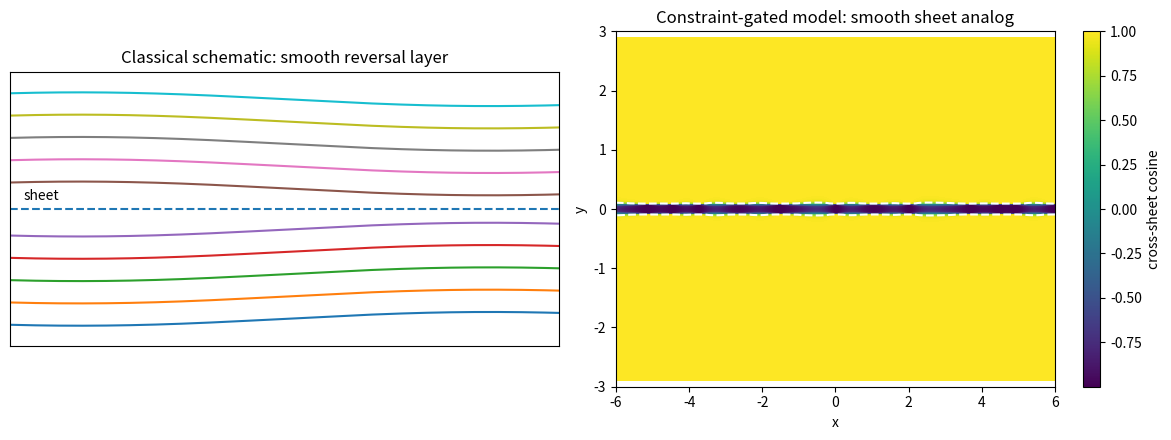
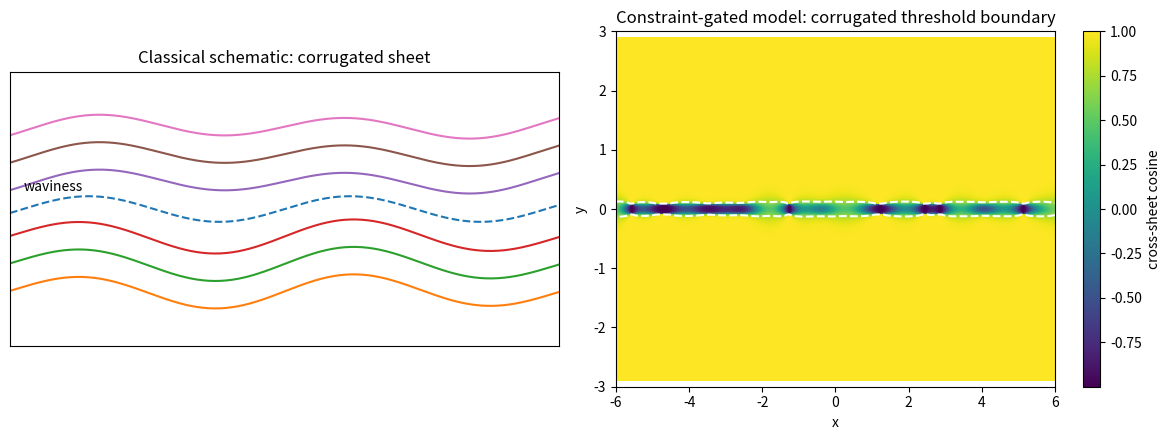
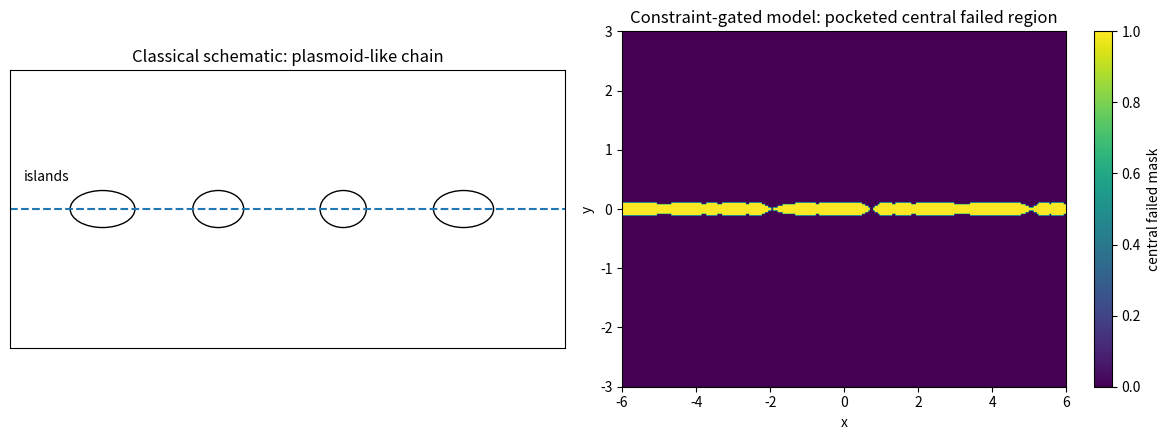
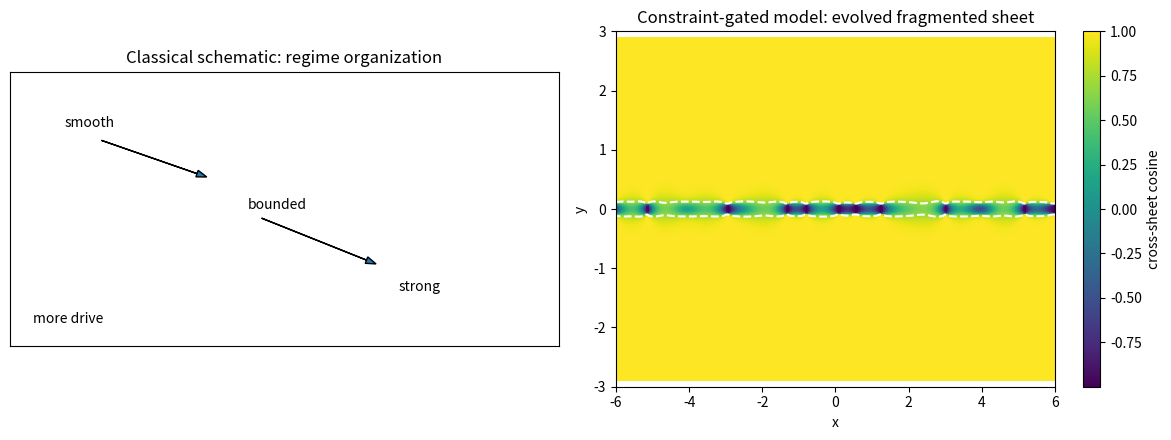
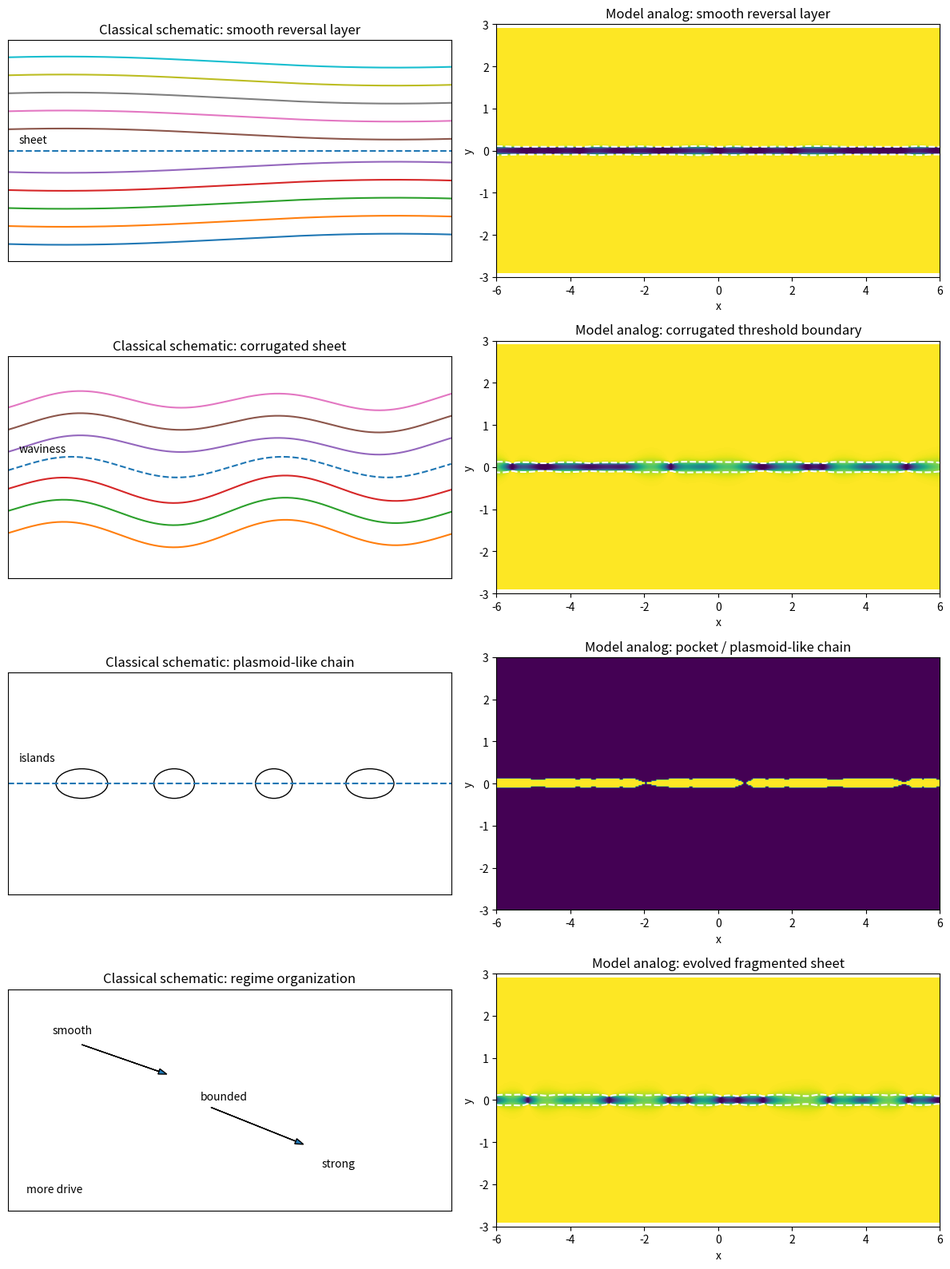
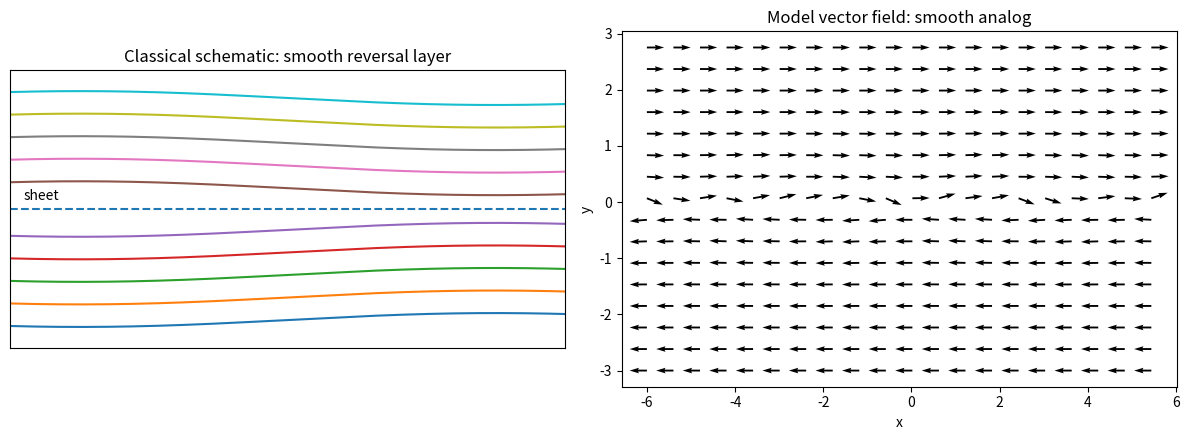
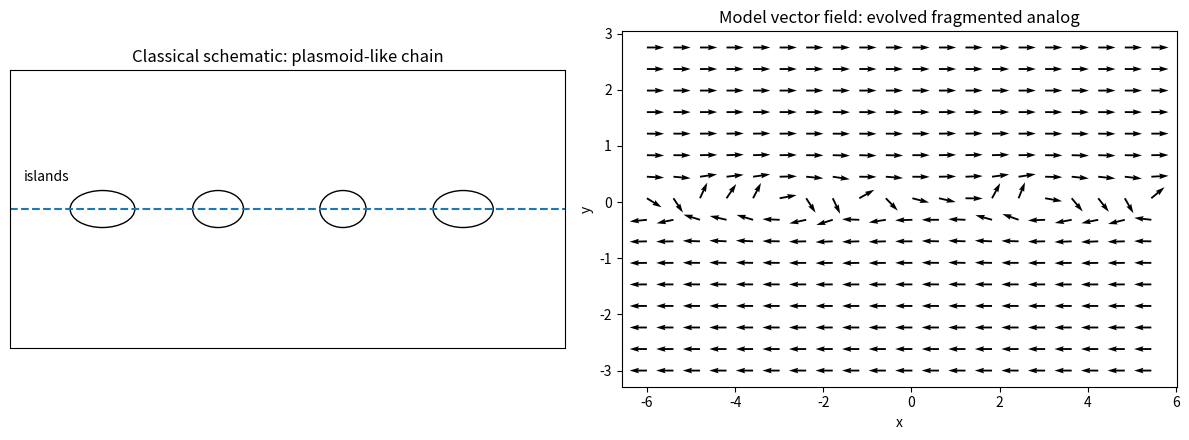

These figures' Python source, in order:
import numpy as np
import matplotlib.pyplot as plt
from matplotlib.patches import Ellipse

THRESHOLD = 1 / np.sqrt(2)

nx, ny = 280, 220
x = np.linspace(-6.0, 6.0, nx)
y = np.linspace(-3.0, 3.0, ny)
X, Y = np.meshgrid(x, y)

dx = x[1] - x[0]
dy = y[1] - y[0]

print("45° threshold =", THRESHOLD)
print("grid shape =", X.shape)

def normalize_field(Bx, By):
    mag = np.sqrt(Bx**2 + By**2)
    mag = np.where(mag == 0, 1.0, mag)
    return Bx / mag, By / mag

def multimode_sheet_perturbation(X, Y, amps, ks, phases, sigma=0.38):
    out = np.zeros_like(X)
    envelope = np.exp(-(Y**2) / (sigma**2))
    for a, k, p in zip(amps, ks, phases):
        out += a * np.sin(k * X + p)
    return envelope * out

def harris_target(X, Y, delta=0.35):
    return np.tanh(Y / delta)

def laplacian(F, dx, dy):
    return (
        (np.roll(F, 1, axis=0) - 2 * F + np.roll(F, -1, axis=0)) / dy**2 +
        (np.roll(F, 1, axis=1) - 2 * F + np.roll(F, -1, axis=1)) / dx**2
    )

def cross_sheet_cosine(Bx_hat, By_hat, shift=3):
    Bx_up = np.roll(Bx_hat, -shift, axis=0)
    By_up = np.roll(By_hat, -shift, axis=0)

    Bx_dn = np.roll(Bx_hat, shift, axis=0)
    By_dn = np.roll(By_hat, shift, axis=0)

    cos_map = Bx_up * Bx_dn + By_up * By_dn
    cos_map[:shift, :] = np.nan
    cos_map[-shift:, :] = np.nan
    return cos_map

def failed_mask(cos_map, threshold=THRESHOLD):
    return cos_map < threshold

def central_band_mask(mask, Y, half_width=0.8):
    return mask & (np.abs(Y) < half_width)

def make_model_state(delta=0.35, frag_amp=0.10, base_eps=0.06, sigma=0.38, seed=0):
    rng = np.random.default_rng(seed)

    Bx = np.tanh(Y / delta)

    By_background = base_eps * np.sin(1.2 * X) * np.exp(-(Y**2) / (1.0**2))

    ks = [1.0, 2.0, 3.6, 5.0]
    phases = rng.uniform(0, 2 * np.pi, size=len(ks))
    amps = frag_amp * np.array([1.0, 0.75, 0.55, 0.35])
    amps = amps * (1.0 + 0.15 * rng.standard_normal(len(ks)))

    By_fragment = multimode_sheet_perturbation(X, Y, amps, ks, phases, sigma=sigma)
    By = By_background + By_fragment

    Bx_hat, By_hat = normalize_field(Bx, By)
    cos_map = cross_sheet_cosine(Bx_hat, By_hat, shift=3)
    mask = failed_mask(cos_map)
    central = central_band_mask(mask, Y, half_width=0.8)

    return {
        "Bx": Bx,
        "By": By,
        "Bx_hat": Bx_hat,
        "By_hat": By_hat,
        "cos_map": cos_map,
        "mask": mask,
        "central": central,
    }

def evolve_model_state(delta=0.35, frag_amp=0.28, seed=0, n_steps=90, nu=0.0012, alpha=0.25, beta=0.85, gamma=0.18, dt=0.0018):
    rng = np.random.default_rng(seed)

    Bx = np.tanh(Y / delta)
    Bx_target = harris_target(X, Y, delta=delta)

    ks = [1.0, 2.0, 3.6, 5.0]
    phases = rng.uniform(0, 2 * np.pi, size=len(ks))
    amps = frag_amp * np.array([1.0, 0.75, 0.55, 0.35])
    amps = amps * (1.0 + 0.15 * rng.standard_normal(len(ks)))

    By_background = 0.06 * np.sin(1.2 * X) * np.exp(-(Y**2) / (1.0**2))
    seed_pattern = multimode_sheet_perturbation(X, Y, amps, ks, phases, sigma=0.38)
    By = By_background + seed_pattern

    for _ in range(n_steps + 1):
        Bx_hat, By_hat = normalize_field(Bx, By)
        cos_map = cross_sheet_cosine(Bx_hat, By_hat, shift=3)
        act = np.maximum(0.0, THRESHOLD - cos_map)
        act = np.nan_to_num(act, nan=0.0)

        Bx = Bx + dt * (
            nu * laplacian(Bx, dx, dy)
            - alpha * (Bx - Bx_target)
        )

        By = By + dt * (
            nu * laplacian(By, dx, dy)
            + beta * act * seed_pattern
            - gamma * By
        )

        Bx[0, :] = Bx_target[0, :]
        Bx[-1, :] = Bx_target[-1, :]
        By[0, :] = 0.0
        By[-1, :] = 0.0

    Bx_hat, By_hat = normalize_field(Bx, By)
    cos_map = cross_sheet_cosine(Bx_hat, By_hat, shift=3)
    mask = failed_mask(cos_map)
    central = central_band_mask(mask, Y, half_width=0.8)

    return {
        "Bx": Bx,
        "By": By,
        "Bx_hat": Bx_hat,
        "By_hat": By_hat,
        "cos_map": cos_map,
        "mask": mask,
        "central": central,
    }

smooth_state = make_model_state(delta=0.45, frag_amp=0.04, seed=1)
corrugated_state = make_model_state(delta=0.35, frag_amp=0.18, seed=2)
pocket_state = make_model_state(delta=0.28, frag_amp=0.40, seed=3)
dynamic_state = evolve_model_state(delta=0.35, frag_amp=0.28, seed=4, n_steps=110)

print("representative model states ready")

def setup_cartoon_axis(ax, title):
    ax.set_xlim(-6, 6)
    ax.set_ylim(-3, 3)
    ax.set_aspect("equal", adjustable="box")
    ax.set_xticks([])
    ax.set_yticks([])
    ax.set_title(title)

def draw_smooth_sheet(ax):
    setup_cartoon_axis(ax, "Classical schematic: smooth reversal layer")
    for yy in np.linspace(-2.4, -0.45, 5):
        ax.plot(x, 0.15*np.sin(0.35*x) + yy)
    for yy in np.linspace(0.45, 2.4, 5):
        ax.plot(x, -0.15*np.sin(0.35*x) + yy)
    ax.plot(x, 0*x, linestyle="--")
    ax.text(-5.7, 0.2, "sheet")

def draw_corrugated_sheet(ax):
    setup_cartoon_axis(ax, "Classical schematic: corrugated sheet")
    center = 0.28 * np.sin(1.1 * x)
    ax.plot(x, center, linestyle="--")
    for offset in [-1.8, -1.2, -0.6]:
        ax.plot(x, 0.10*np.sin(0.8*x) + center + offset)
    for offset in [0.6, 1.2, 1.8]:
        ax.plot(x, -0.10*np.sin(0.8*x) + center + offset)
    ax.text(-5.7, 0.4, "waviness")

def draw_island_chain(ax):
    setup_cartoon_axis(ax, "Classical schematic: plasmoid-like chain")
    ax.plot(x, 0*x, linestyle="--")
    centers = [-4.0, -1.5, 1.2, 3.8]
    widths = [1.4, 1.1, 1.0, 1.3]
    for c, w in zip(centers, widths):
        e = Ellipse((c, 0.0), width=w, height=0.8, fill=False)
        ax.add_patch(e)
    ax.text(-5.7, 0.6, "islands")

def draw_regime_cartoon(ax):
    setup_cartoon_axis(ax, "Classical schematic: regime organization")
    ax.text(-4.8, 1.8, "smooth")
    ax.text(-0.8, 0.0, "bounded")
    ax.text(2.5, -1.8, "strong")
    ax.arrow(-4.0, 1.5, 2.3, -0.8, head_width=0.15, length_includes_head=True)
    ax.arrow(-0.5, -0.2, 2.5, -1.0, head_width=0.15, length_includes_head=True)
    ax.text(-5.5, -2.5, "more drive")

def plot_model_cosine(ax, state, title):
    im = ax.imshow(
        state["cos_map"],
        extent=[x.min(), x.max(), y.min(), y.max()],
        origin="lower",
        aspect="auto"
    )
    ax.contour(
        X, Y, state["cos_map"],
        levels=[THRESHOLD],
        colors="white",
        linewidths=1.5,
        linestyles="--"
    )
    ax.set_title(title)
    ax.set_xlabel("x")
    ax.set_ylabel("y")
    return im

def plot_model_central(ax, state, title):
    im = ax.imshow(
        state["central"],
        extent=[x.min(), x.max(), y.min(), y.max()],
        origin="lower",
        aspect="auto"
    )
    ax.set_title(title)
    ax.set_xlabel("x")
    ax.set_ylabel("y")
    return im

fig, axs = plt.subplots(1, 2, figsize=(12, 4.5))

draw_smooth_sheet(axs[0])
im = plot_model_cosine(axs[1], smooth_state, "Constraint-gated model: smooth sheet analog")
fig.colorbar(im, ax=axs[1], label="cross-sheet cosine")

plt.tight_layout()
plt.show()

fig, axs = plt.subplots(1, 2, figsize=(12, 4.5))

draw_corrugated_sheet(axs[0])
im = plot_model_cosine(axs[1], corrugated_state, "Constraint-gated model: corrugated threshold boundary")
fig.colorbar(im, ax=axs[1], label="cross-sheet cosine")

plt.tight_layout()
plt.show()

fig, axs = plt.subplots(1, 2, figsize=(12, 4.5))

draw_island_chain(axs[0])
im = plot_model_central(axs[1], pocket_state, "Constraint-gated model: pocketed central failed region")
fig.colorbar(im, ax=axs[1], label="central failed mask")

plt.tight_layout()
plt.show()

fig, axs = plt.subplots(1, 2, figsize=(12, 4.5))

draw_regime_cartoon(axs[0])
im = plot_model_cosine(axs[1], dynamic_state, "Constraint-gated model: evolved fragmented sheet")
fig.colorbar(im, ax=axs[1], label="cross-sheet cosine")

plt.tight_layout()
plt.show()

fig, axs = plt.subplots(4, 2, figsize=(12, 16))

draw_smooth_sheet(axs[0, 0])
plot_model_cosine(axs[0, 1], smooth_state, "Model analog: smooth reversal layer")

draw_corrugated_sheet(axs[1, 0])
plot_model_cosine(axs[1, 1], corrugated_state, "Model analog: corrugated threshold boundary")

draw_island_chain(axs[2, 0])
plot_model_central(axs[2, 1], pocket_state, "Model analog: pocket / plasmoid-like chain")

draw_regime_cartoon(axs[3, 0])
plot_model_cosine(axs[3, 1], dynamic_state, "Model analog: evolved fragmented sheet")

plt.tight_layout()
plt.show()

skip = 14

fig, axs = plt.subplots(1, 2, figsize=(12, 4.5))

draw_smooth_sheet(axs[0])

axs[1].quiver(
    X[::skip, ::skip], Y[::skip, ::skip],
    smooth_state["Bx_hat"][::skip, ::skip], smooth_state["By_hat"][::skip, ::skip]
)
axs[1].set_title("Model vector field: smooth analog")
axs[1].set_xlabel("x")
axs[1].set_ylabel("y")

plt.tight_layout()
plt.show()

fig, axs = plt.subplots(1, 2, figsize=(12, 4.5))

draw_island_chain(axs[0])

axs[1].quiver(
    X[::skip, ::skip], Y[::skip, ::skip],
    dynamic_state["Bx_hat"][::skip, ::skip], dynamic_state["By_hat"][::skip, ::skip]
)
axs[1].set_title("Model vector field: evolved fragmented analog")
axs[1].set_xlabel("x")
axs[1].set_ylabel("y")

plt.tight_layout()
plt.show()

labels = [
    "Smooth reversal layer  ↔  failed-band identification",
    "Corrugated sheet       ↔  wavy 45° threshold contour",
    "Island / pocket chain  ↔  disconnected central failed regions",
    "Regime organization    ↔  bounded fragmented current-sheet states",
]

for s in labels:
    print(s)
